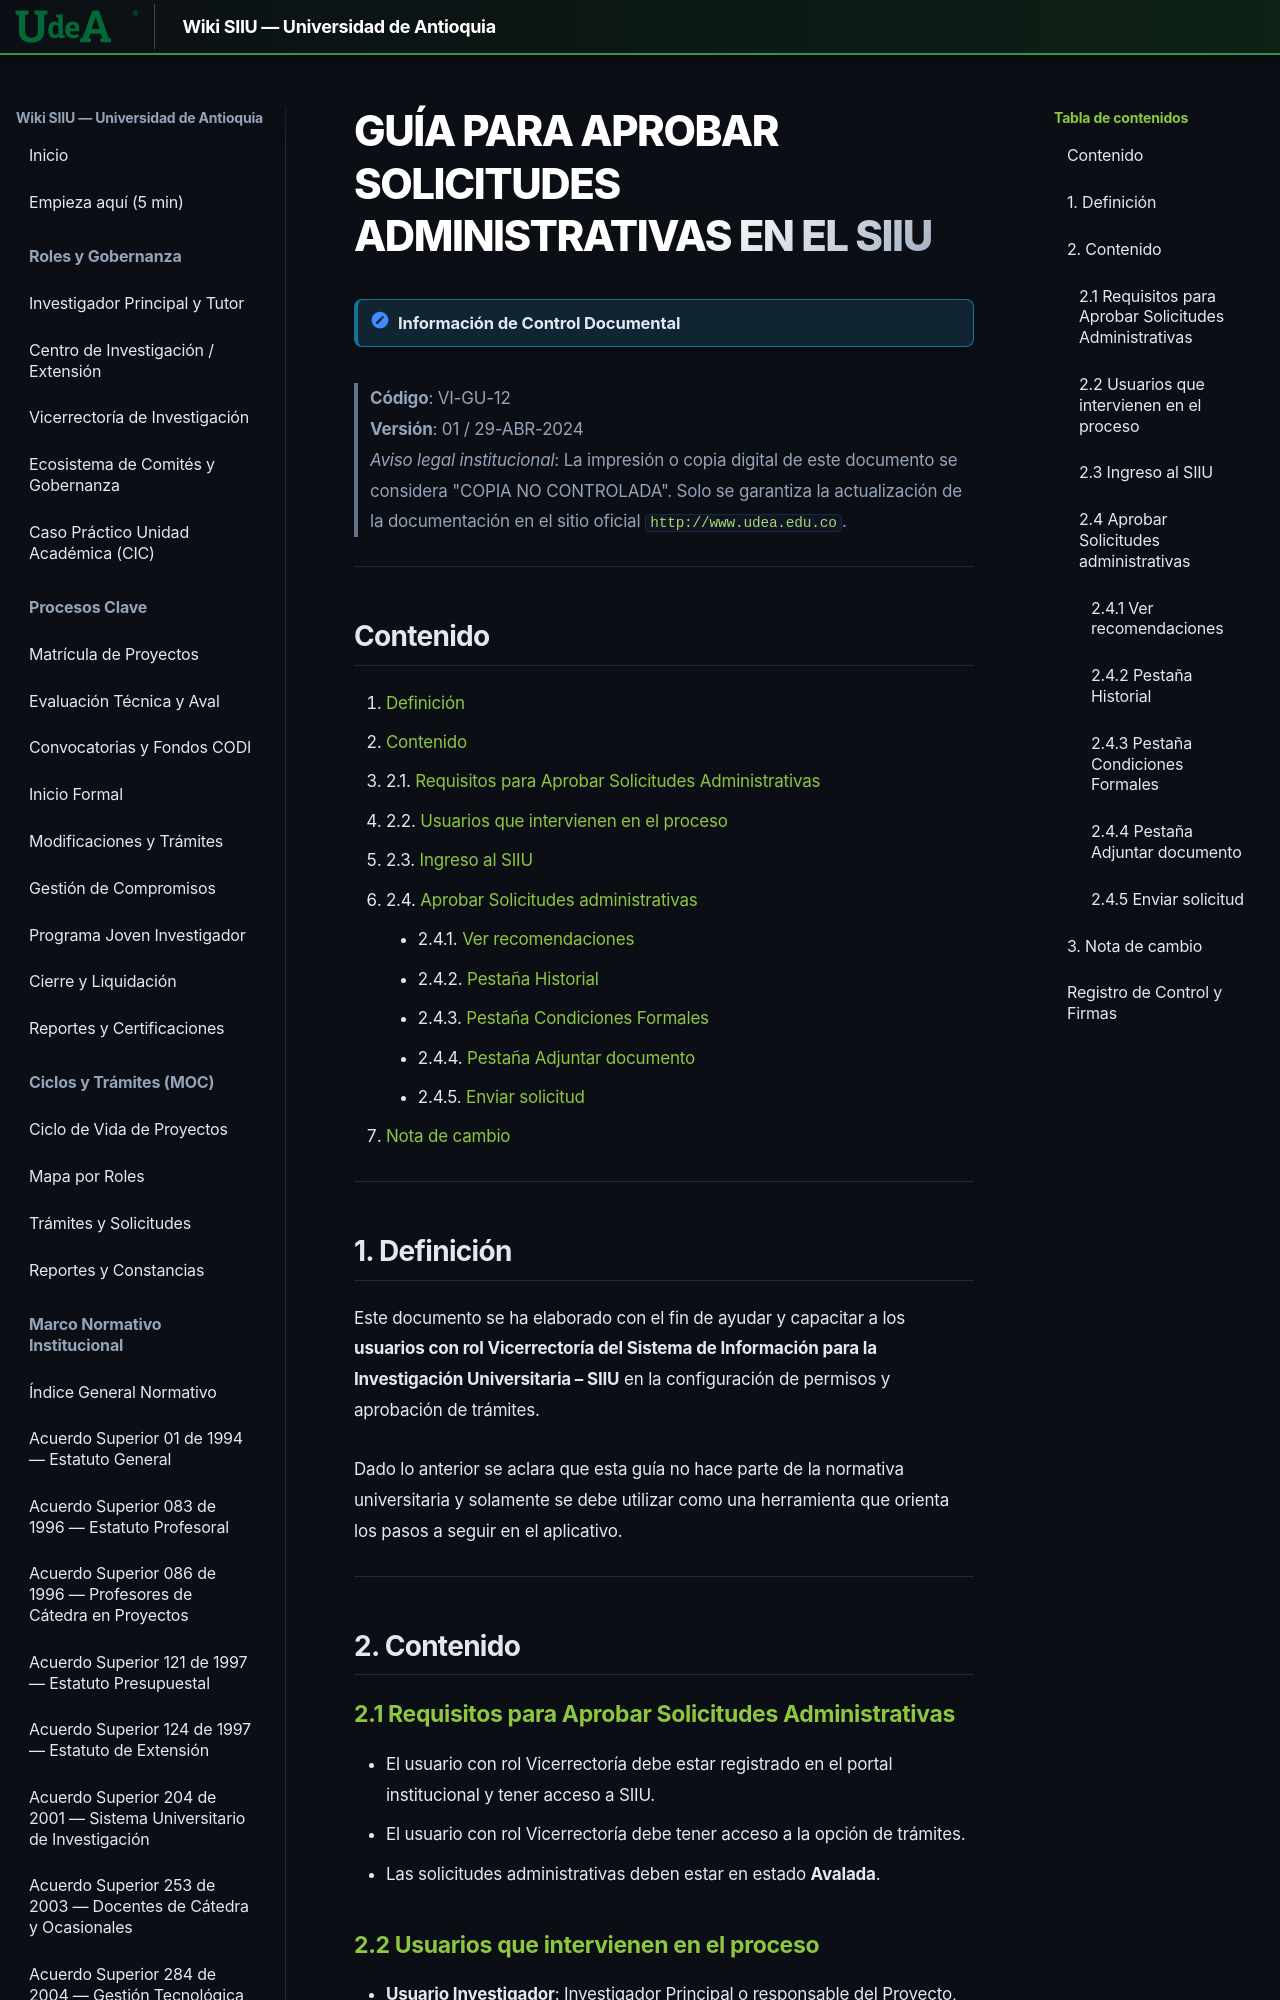

repository: Colors-svg/Wiki · page: archivo_maestro/VI-GU-12/index.html · generator: mkdocs

---
codigo: "VI-GU-12"
titulo: "Guía para aprobar solicitudes administrativas en el SIIU"
version: "01"
fecha_aprobacion: "2024-04-29"
institucion: "Universidad de Antioquia"
dependencia: "Vicerrectoría de Investigación"
sistema: "SIIU (Sistema de Información para la Investigación Universitaria – SIIU)"
documento_fuente: "VI-GU-12.pdf"
roles_involucrados:
  - "Usuario Investigador: Investigador Principal o responsable del Proyecto"
  - "Usuario administrador de centro de investigación: Jefe del Centro de Investigación"
  - "Usuario Vicerrectoría"
tags:
  - "archivo_maestro"
  - "guia"
  - "siiu"
  - "solicitudes_administrativas"
  - "novedades"
  - "aprobacion"
  - "adenda"
---

# GUÍA PARA APROBAR SOLICITUDES ADMINISTRATIVAS EN EL SIIU

> [!NOTE] Información de Control Documental
> **Código**: VI-GU-12  
> **Versión**: 01 / 29-ABR-2024  
> *Aviso legal institucional*: La impresión o copia digital de este documento se considera "COPIA NO CONTROLADA". Solo se garantiza la actualización de la documentación en el sitio oficial `http://www.udea.edu.co`.

---
